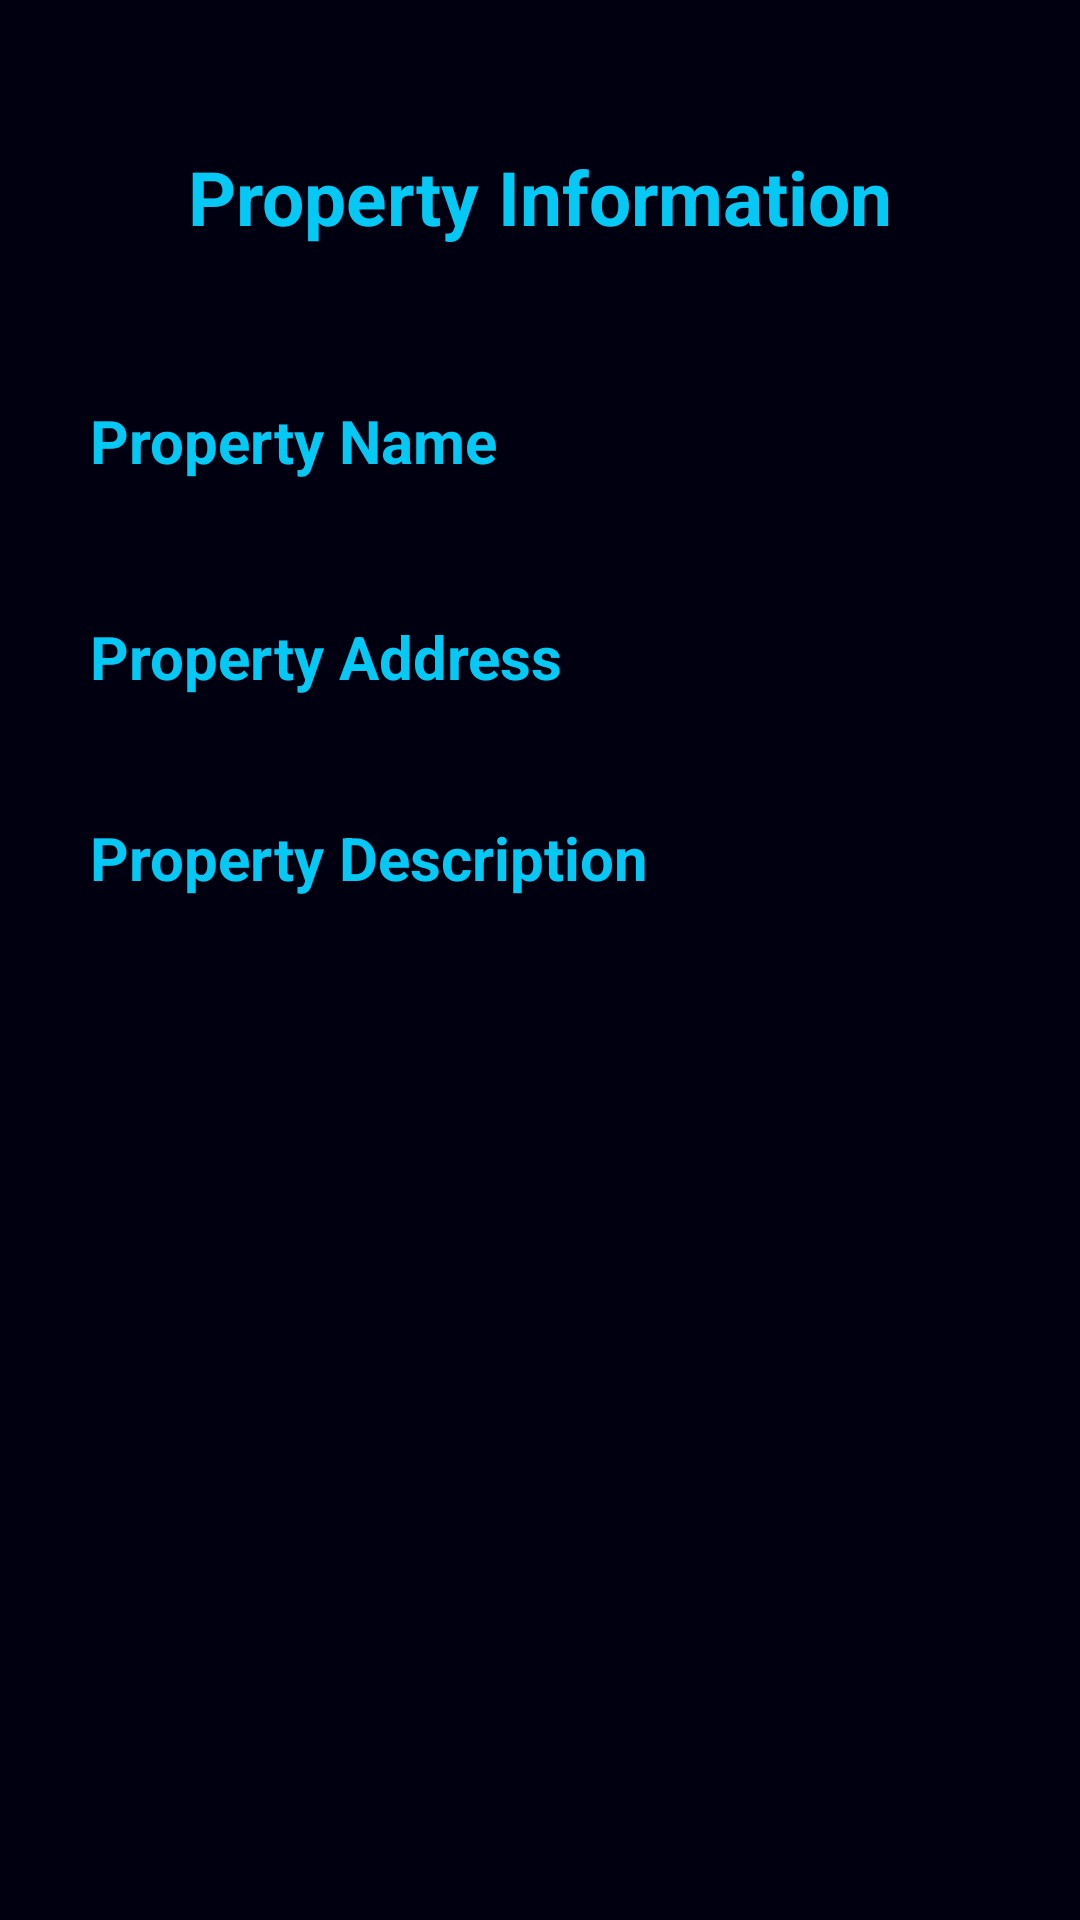

Here is an Android app screen rendered from its layout file. Give the layout XML and the strings, colors and styles it references.
<!-- AndroidManifest.xml: application theme Theme.EasyRoom -->
<!-- res/layout/activity_property_information.xml -->
<?xml version="1.0" encoding="utf-8"?>
<androidx.constraintlayout.widget.ConstraintLayout xmlns:android="http://schemas.android.com/apk/res/android"
    xmlns:app="http://schemas.android.com/apk/res-auto"
    xmlns:tools="http://schemas.android.com/tools"
    android:layout_width="match_parent"
    android:layout_height="match_parent"
    android:background="@color/dark_blue"
    tools:context=".screen.PropertyInformationActivity">

    <TextView
        android:id="@+id/tvPropertyInformation"
        android:layout_width="wrap_content"
        android:layout_height="wrap_content"
        android:text="@string/property_information"
        android:textColor="@color/light_blue"
        android:textSize="25sp"
        android:textStyle="bold"
        app:layout_constraintBottom_toBottomOf="parent"
        app:layout_constraintEnd_toEndOf="parent"
        app:layout_constraintStart_toStartOf="parent"
        app:layout_constraintTop_toTopOf="parent"
        app:layout_constraintVertical_bias="0.07999998" />

    <TextView
        android:id="@+id/tvLabelPropertyName"
        android:layout_width="wrap_content"
        android:layout_height="wrap_content"
        android:layout_marginBottom="2dp"
        android:labelFor="@+id/tvPropertyName"
        android:text="@string/property_name"
        android:textColor="@color/light_blue"
        android:textSize="20sp"
        android:textStyle="bold"
        app:layout_constraintBottom_toTopOf="@+id/tvPropertyName"
        app:layout_constraintStart_toStartOf="@+id/tvPropertyName" />

    <TextView
        android:id="@+id/tvPropertyName"
        android:layout_width="wrap_content"
        android:layout_height="wrap_content"
        android:layout_marginTop="80dp"
        android:width="300dp"
        android:background="@drawable/rounded_edittext"
        android:padding="12dp"
        app:layout_constraintEnd_toEndOf="parent"
        app:layout_constraintStart_toStartOf="parent"
        app:layout_constraintTop_toBottomOf="@+id/tvPropertyInformation" />

    <TextView
        android:id="@+id/tvLabelPropertyAddress"
        android:layout_width="wrap_content"
        android:layout_height="wrap_content"
        android:layout_marginBottom="2dp"
        android:labelFor="@+id/tvPropertyAddress"
        android:text="@string/property_address"
        android:textColor="@color/light_blue"
        android:textSize="20sp"
        android:textStyle="bold"
        app:layout_constraintTop_toBottomOf="@+id/tvPropertyName"
        app:layout_constraintStart_toStartOf="@+id/tvPropertyAddress" />

    <TextView
        android:id="@+id/tvPropertyAddress"
        android:layout_width="wrap_content"
        android:layout_height="wrap_content"
        android:layout_marginTop="24dp"
        android:width="300dp"
        android:background="@drawable/rounded_edittext"
        android:padding="12dp"
        app:layout_constraintEnd_toEndOf="parent"
        app:layout_constraintStart_toStartOf="parent"
        app:layout_constraintTop_toBottomOf="@+id/tvPropertyName" />

    <TextView
        android:id="@+id/tvLabelPropertyDescription"
        android:layout_width="wrap_content"
        android:layout_height="wrap_content"
        android:layout_marginBottom="2dp"
        android:labelFor="@+id/tvPropertyDescription"
        android:text="@string/property_description"
        android:textColor="@color/light_blue"
        android:textSize="20sp"
        android:textStyle="bold"
        app:layout_constraintTop_toBottomOf="@+id/tvPropertyAddress"
        app:layout_constraintStart_toStartOf="@+id/tvPropertyDescription" />

    <TextView
        android:id="@+id/tvPropertyDescription"
        android:layout_width="wrap_content"
        android:layout_height="wrap_content"
        android:layout_marginTop="24dp"
        android:width="300dp"
        android:background="@drawable/rounded_edittext"
        android:padding="12dp"
        app:layout_constraintEnd_toEndOf="parent"
        app:layout_constraintStart_toStartOf="parent"
        app:layout_constraintTop_toBottomOf="@+id/tvPropertyAddress" />

</androidx.constraintlayout.widget.ConstraintLayout>
<!-- resources referenced by this layout -->
<resources>
  <color name="dark_blue">#FF000010</color>
  <color name="light_blue">#FF05C8F4</color>
  <string name="property_address">Property Address</string>
  <string name="property_description">Property Description</string>
  <string name="property_information">Property Information</string>
  <string name="property_name">Property Name</string>
  <style name="Theme.EasyRoom" parent="Base.Theme.EasyRoom" />
  <style name="Base.Theme.EasyRoom" parent="Theme.Material3.DayNight.NoActionBar">
          
          
      </style>
</resources>
